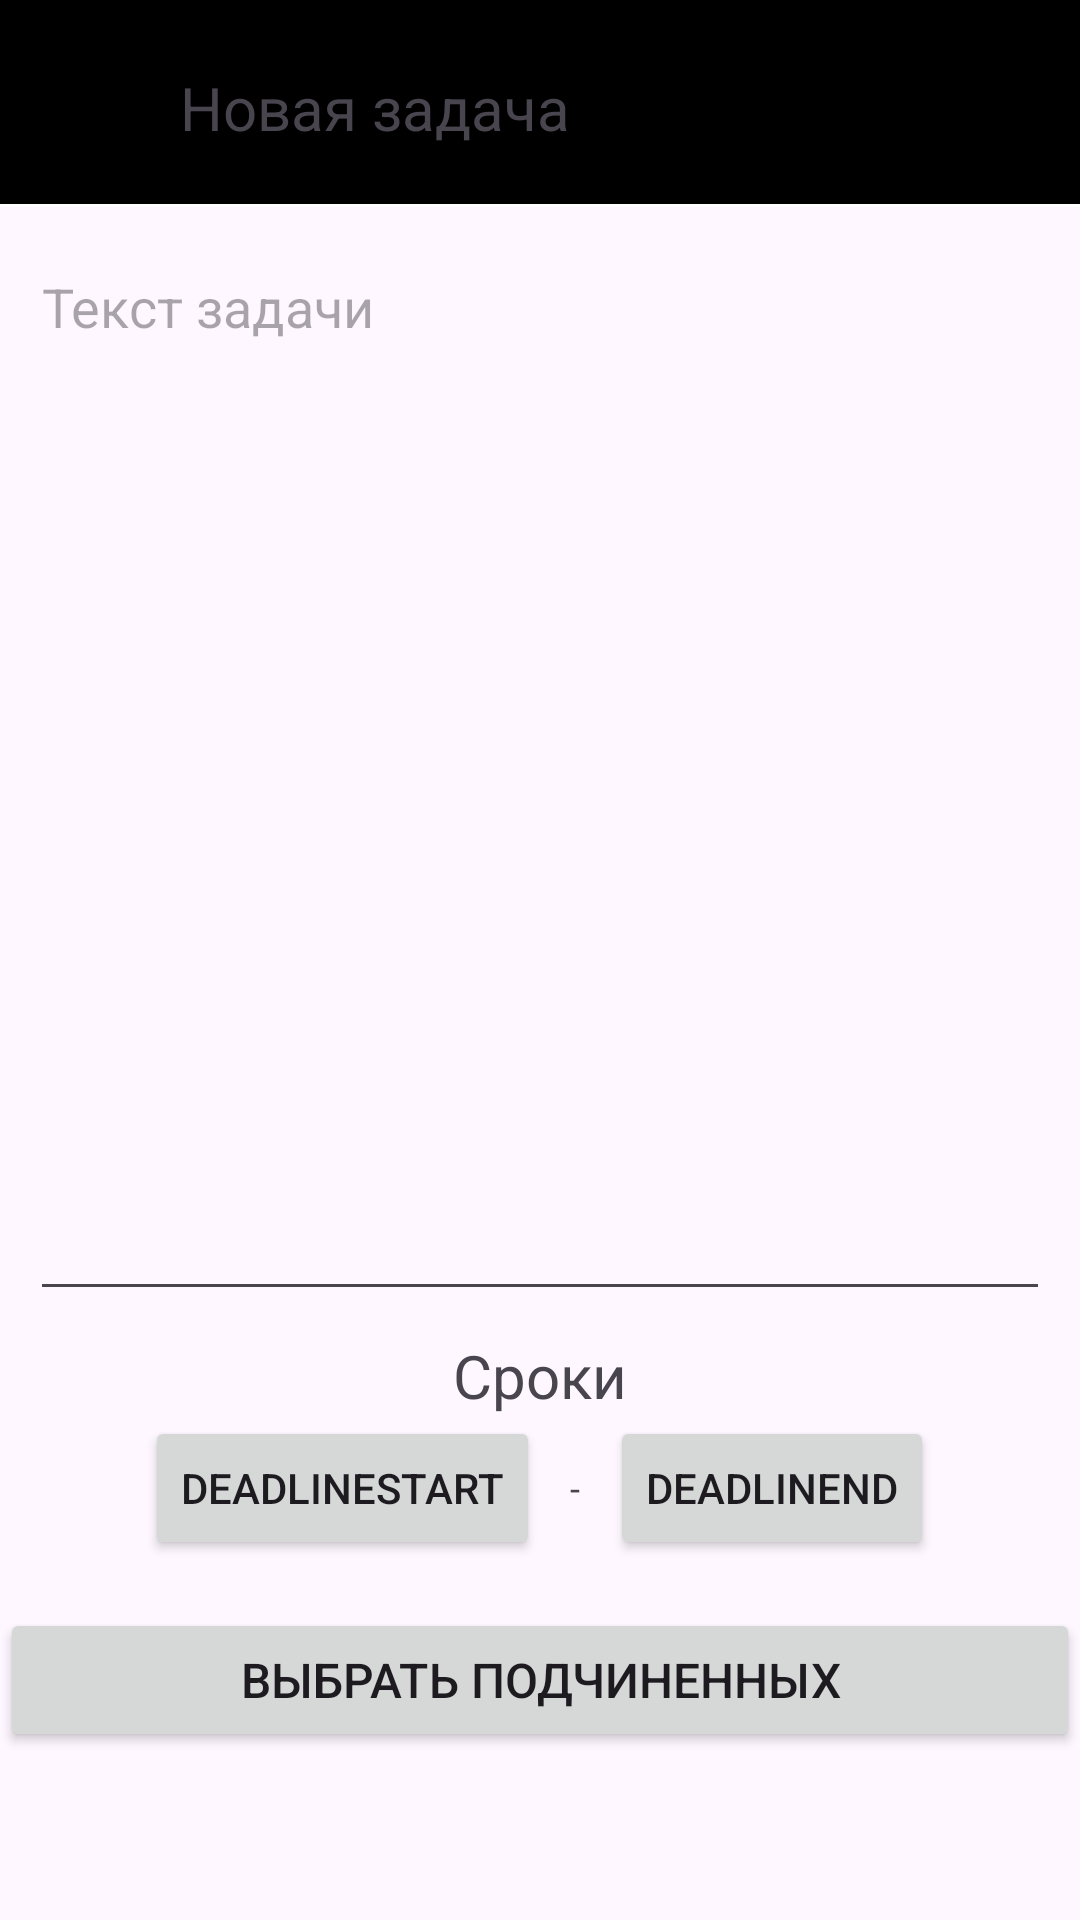

Write the Android layout XML for this screen, with the resource values it uses.
<!-- AndroidManifest.xml: application theme Theme.EconomyPlanner -->
<!-- res/layout/activity_add_task.xml -->
<?xml version="1.0" encoding="utf-8"?>
<androidx.constraintlayout.widget.ConstraintLayout xmlns:android="http://schemas.android.com/apk/res/android"
    xmlns:app="http://schemas.android.com/apk/res-auto"
    xmlns:tools="http://schemas.android.com/tools"
    android:layout_width="match_parent"
    android:layout_height="match_parent"
    tools:context=".NewTaskActivity">

    <RelativeLayout
        android:id="@+id/relativeLayout"
        android:layout_width="match_parent"
        android:layout_height="wrap_content"
        android:background="@drawable/underline"
        app:layout_constraintEnd_toEndOf="parent"
        app:layout_constraintStart_toStartOf="parent"
        app:layout_constraintTop_toTopOf="parent">

        <Button
            android:id="@+id/exitButton"
            android:layout_width="50dp"
            android:layout_height="wrap_content"
            android:layout_centerVertical="true"
            android:layout_weight="1"
            android:background="@drawable/back_24"
            android:onClick="goBack" />

        <TextView
            android:id="@+id/textView3"
            android:layout_width="wrap_content"
            android:layout_height="wrap_content"
            android:layout_centerVertical="true"
            android:layout_toEndOf="@+id/exitButton"
            android:layout_weight="1"
            android:paddingTop="12dp"
            android:paddingBottom="10dp"
            android:text="Новая задача"
            android:textAlignment="center"
            android:textSize="20sp" />

        <Button
            android:id="@+id/saveButton"
            android:layout_width="50dp"
            android:layout_height="50dp"
            android:layout_alignParentEnd="true"
            android:layout_centerVertical="true"
            android:background="@drawable/add_ox_24"
            android:onClick="createTask" />
    </RelativeLayout>

    <LinearLayout
        android:id="@+id/linearLayout2"
        android:layout_width="0dp"
        android:layout_height="wrap_content"
        android:layout_marginHorizontal="10dp"
        android:layout_marginTop="10dp"
        android:layout_weight="1"
        android:orientation="vertical"
        app:layout_constraintEnd_toEndOf="parent"
        app:layout_constraintStart_toStartOf="parent"
        app:layout_constraintTop_toBottomOf="@+id/relativeLayout">

        <EditText
            android:id="@+id/taskName"
            android:layout_width="match_parent"
            android:layout_height="357dp"
            android:ems="10"
            android:gravity="start|top"
            android:hint="Текст задачи"
            android:inputType="textMultiLine"
            android:minHeight="200dp" />

    </LinearLayout>

    <LinearLayout
        android:id="@+id/linearLayout3"
        android:layout_width="0dp"
        android:layout_height="wrap_content"
        android:layout_marginTop="8dp"
        android:orientation="vertical"
        app:layout_constraintEnd_toEndOf="parent"
        app:layout_constraintStart_toStartOf="parent"
        app:layout_constraintTop_toBottomOf="@+id/linearLayout2">

        <TextView
            android:id="@+id/textView4"
            android:layout_width="match_parent"
            android:layout_height="wrap_content"
            android:text="Сроки"
            android:textAlignment="center"
            android:textSize="20sp" />

        <LinearLayout
            android:layout_width="match_parent"
            android:layout_height="match_parent"
            android:layout_weight="1"
            android:gravity="clip_horizontal|center"
            android:orientation="horizontal">

            <Button
                android:id="@+id/deadlineStart"
                android:layout_width="wrap_content"
                android:layout_height="wrap_content"
                android:text="deadlineStart" />

            <TextView
                android:id="@+id/textView6"
                android:layout_width="wrap_content"
                android:layout_height="wrap_content"
                android:layout_marginHorizontal="10dp"
                android:text="-"
                android:textAlignment="center"
                android:textSize="12sp" />

            <Button
                android:id="@+id/deadlineEnd"
                android:layout_width="wrap_content"
                android:layout_height="wrap_content"
                android:text="deadlinEnd" />
        </LinearLayout>

    </LinearLayout>

    <LinearLayout
        android:id="@+id/linearLayout5"
        android:layout_width="match_parent"
        android:layout_height="wrap_content"
        android:layout_marginTop="16dp"
        android:orientation="vertical"
        app:layout_constraintEnd_toEndOf="parent"
        app:layout_constraintStart_toStartOf="parent"
        app:layout_constraintTop_toBottomOf="@+id/linearLayout3">

        <Button
            android:id="@+id/chooseSubordinates"
            android:layout_width="match_parent"
            android:layout_height="wrap_content"
            android:text="Выбрать подчиненных"
            android:textAlignment="center"
            android:textSize="16sp"
            android:onClick="showSubordinatesDropdown"/>
    </LinearLayout>

    <TextView
        android:id="@+id/errorTextView"
        android:layout_width="wrap_content"
        android:layout_height="wrap_content"
        android:textColor="#FF0000"
        android:textSize="16sp"
        app:layout_constraintEnd_toEndOf="parent"
        app:layout_constraintStart_toStartOf="parent"
        app:layout_constraintTop_toBottomOf="@+id/linearLayout5" />

</androidx.constraintlayout.widget.ConstraintLayout>
<!-- resources referenced by this layout -->
<resources>
  <!-- drawable underline (drawable) -->
  <?xml version="1.0" encoding="utf-8"?>
  <layer-list xmlns:android="http://schemas.android.com/apk/res/android" >
      <item
          android:bottom="1dp"
          android:left="-2dp"
          android:right="-2dp"
          android:top="-2dp">
          <shape android:shape="rectangle" >
              <stroke
                  android:width="1dp"
                  android:color="#FFFFFF" />
  
              <solid android:color="@color/black" />
  
              <padding android:left="10dp"
                  android:right="10dp"
                  android:top="10dp"
                  android:bottom="10dp" />
          </shape>
      </item>
  
  </layer-list>
  <style name="Theme.EconomyPlanner" parent="Base.Theme.EconomyPlanner" />
  <style name="Base.Theme.EconomyPlanner" parent="Theme.Material3.DayNight.NoActionBar">
          
          
      </style>
  <!-- not gathered from this repository: default colours our renderer supplied (Android Studio template values) -->
  <color name="black">#FF000000</color>
</resources>
